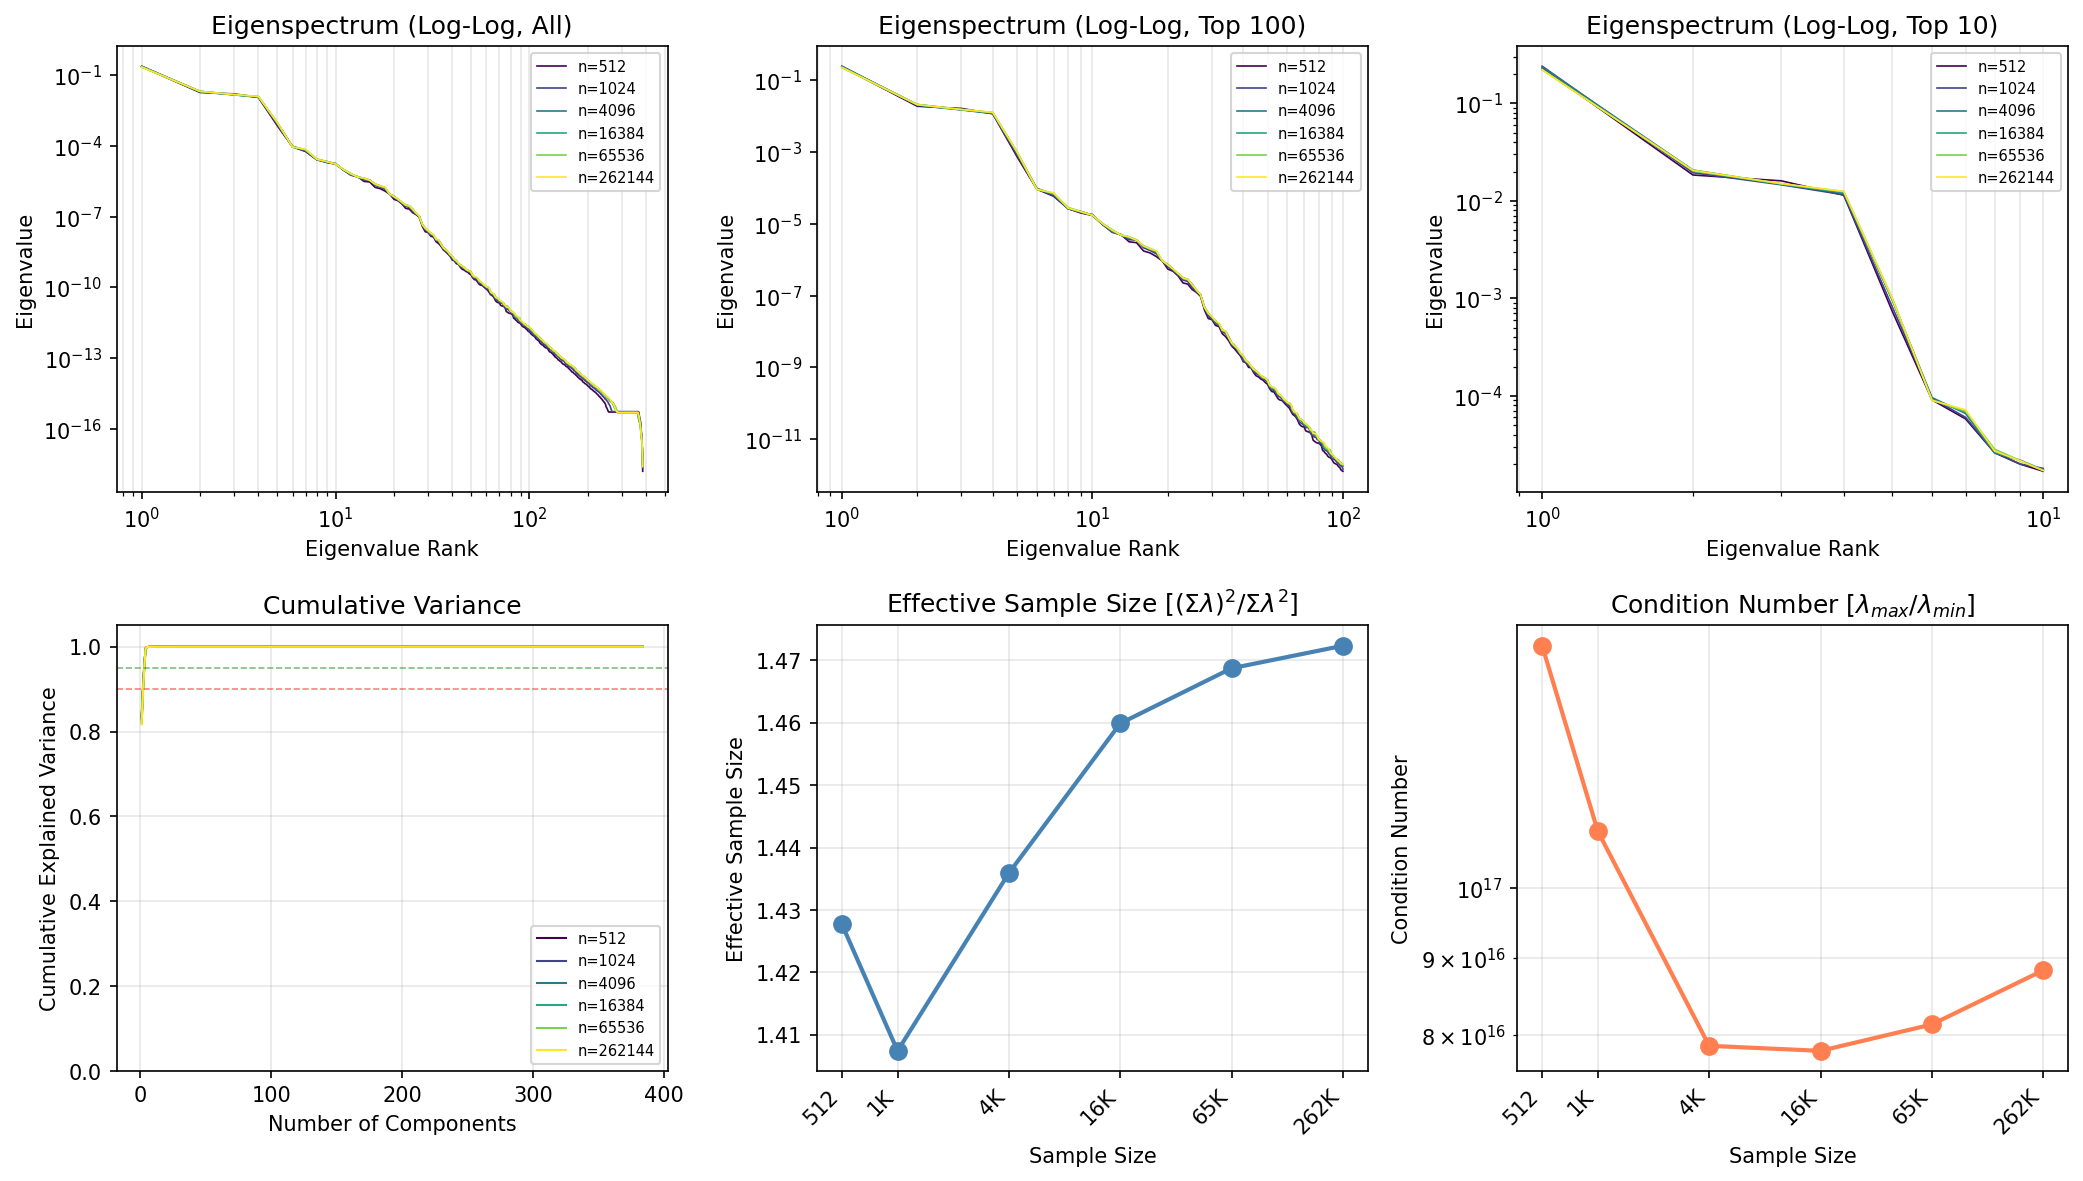

The data file committed next to this chart (first rows):
n_samples, rank, eigenvalue, cumulative_variance
512, 1, 0.2308, 0.8313
512, 2, 0.01841, 0.8976
512, 3, 0.01605, 0.9554
512, 4, 0.01142, 0.9965
512, 5, 0.0007317, 0.9991
512, 6, 9.083393e-05, 0.9994
512, 7, 5.8016583e-05, 0.9997
512, 8, 2.6060026e-05, 0.9997
512, 9, 1.9912743e-05, 0.9998
512, 10, 1.6848095e-05, 0.9999
512, 11, 9.385472e-06, 0.9999
512, 12, 5.748306e-06, 0.9999
512, 13, 4.981694e-06, 1
512, 14, 3.140672e-06, 1
512, 15, 2.9563894e-06, 1
512, 16, 1.7411747e-06, 1
512, 17, 1.5327345e-06, 1
512, 18, 1.2145467e-06, 1
512, 19, 9.184853e-07, 1
512, 20, 5.457631e-07, 1
512, 21, 4.734752e-07, 1
512, 22, 3.4883834e-07, 1
512, 23, 2.2443204e-07, 1
512, 24, 2.0965545e-07, 1
512, 25, 1.4751957e-07, 1
512, 26, 1.2322413e-07, 1
512, 27, 9.615147e-08, 1
512, 28, 3.9908496e-08, 1
512, 29, 2.2995168e-08, 1
512, 30, 2.1441144e-08, 1
512, 31, 1.4782051e-08, 1
512, 32, 1.3747694e-08, 1
512, 33, 8.642193e-09, 1
512, 34, 7.249457e-09, 1
512, 35, 5.5201475e-09, 1
512, 36, 3.907846e-09, 1
512, 37, 3.2476861e-09, 1
512, 38, 2.5809919e-09, 1
512, 39, 2.0872288e-09, 1
512, 40, 1.4516287e-09, 1
512, 41, 1.3503483e-09, 1
512, 42, 1.0120629e-09, 1
512, 43, 9.74083e-10, 1
512, 44, 7.216664e-10, 1
512, 45, 5.874399e-10, 1
512, 46, 5.4748683e-10, 1
512, 47, 4.7854537e-10, 1
512, 48, 4.4320997e-10, 1
512, 49, 3.7955386e-10, 1
512, 50, 3.4165146e-10, 1
512, 51, 2.5536193e-10, 1
512, 52, 2.1422798e-10, 1
512, 53, 2.0846613e-10, 1
512, 54, 1.707824e-10, 1
512, 55, 1.3626869e-10, 1
512, 56, 1.2448036e-10, 1
512, 57, 1.2170438e-10, 1
512, 58, 1.0700483e-10, 1
512, 59, 9.3957626e-11, 1
512, 60, 8.400575e-11, 1
... 2,244 more rows
